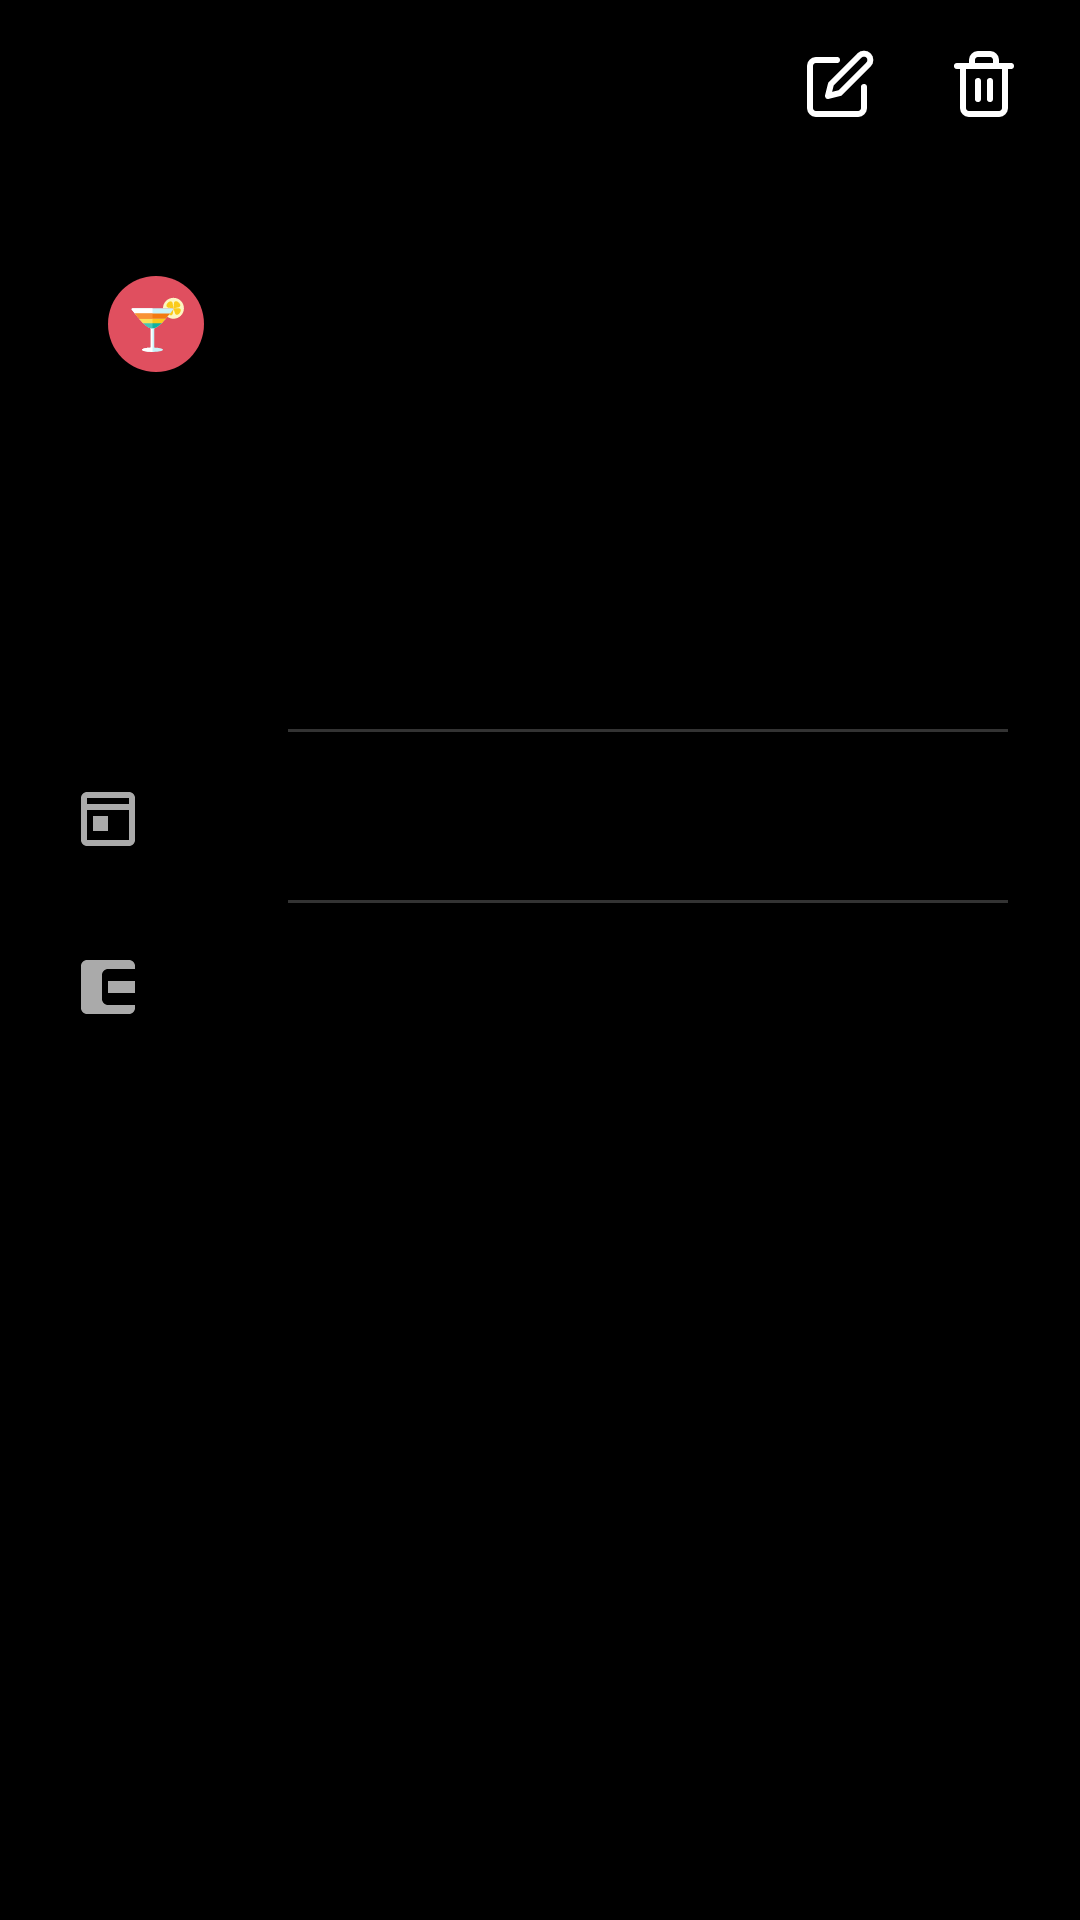

Produce the Android XML layout that renders to this screen, including the resource entries it uses.
<!-- AndroidManifest.xml: application theme Theme.QuanLiChiTieu -->
<!-- res/layout/fragment_transaction_detail.xml -->
<?xml version="1.0" encoding="utf-8"?>
<LinearLayout xmlns:android="http://schemas.android.com/apk/res/android"
    xmlns:app="http://schemas.android.com/apk/res-auto"
    xmlns:tools="http://schemas.android.com/tools"
    android:layout_width="match_parent"
    android:layout_height="match_parent"
    android:fitsSystemWindows="true"
    android:background="@color/black"
    android:clickable="true"
    android:focusable="true"
    android:orientation="vertical">

    
    <RelativeLayout
        android:layout_width="match_parent"
        android:layout_height="?attr/actionBarSize"
        android:paddingHorizontal="16dp">

        
        <ImageView
            android:id="@+id/btnClose"
            android:layout_width="32dp"
            android:layout_height="32dp"
            android:layout_centerVertical="true"
            android:layout_alignParentStart="true"
            android:background="?attr/selectableItemBackgroundBorderless"
            android:clickable="true"
            android:focusable="true"
            android:padding="4dp"
            android:src="@drawable/ic_close"
            android:contentDescription="Close"
            app:tint="@color/white" />

        <LinearLayout
            android:layout_width="wrap_content"
            android:layout_height="match_parent"
            android:layout_alignParentEnd="true"
            android:gravity="center_vertical"
            android:orientation="horizontal">

            <ImageView
                android:id="@+id/btnEdit"
                android:layout_width="32dp"
                android:layout_height="32dp"
                android:layout_marginEnd="16dp"
                android:background="?attr/selectableItemBackgroundBorderless"
                android:padding="4dp"
                android:src="@drawable/ic_edit"
                android:contentDescription="Edit"
                app:tint="@color/white" />

            <ImageView
                android:id="@+id/btnDelete"
                android:layout_width="32dp"
                android:layout_height="32dp"
                android:background="?attr/selectableItemBackgroundBorderless"
                android:padding="4dp"
                android:src="@drawable/ic_delete"
                android:contentDescription="Delete"
                app:tint="@color/white" />
        </LinearLayout>
    </RelativeLayout>

    <ScrollView
        android:layout_width="match_parent"
        android:layout_height="match_parent">

        <LinearLayout
            android:layout_width="match_parent"
            android:layout_height="wrap_content"
            android:orientation="vertical"
            android:padding="24dp">

            
            <LinearLayout
                android:layout_width="match_parent"
                android:layout_height="wrap_content"
                android:gravity="center_vertical"
                android:orientation="horizontal">

                <FrameLayout
                    android:layout_width="56dp"
                    android:layout_height="56dp"
                    >

                    <ImageView
                        android:id="@+id/imgCategoryIcon"
                        android:layout_width="32dp"
                        android:layout_height="32dp"
                        android:layout_gravity="center"
                        android:contentDescription="Category Icon"
                        android:src="@drawable/ic_food" />
                </FrameLayout>

                <TextView
                    android:id="@+id/tvCategoryName"
                    android:layout_width="wrap_content"
                    android:layout_height="wrap_content"
                    android:layout_marginStart="16dp"
                    android:textColor="@color/white"
                    android:textSize="24sp"
                    android:textStyle="bold"
                    tools:text="Ăn uống" />

            </LinearLayout>

            <Space
                android:layout_width="match_parent"
                android:layout_height="32dp" />

            
            <TextView
                android:id="@+id/tvAmount"
                android:layout_width="match_parent"
                android:layout_height="wrap_content"
                android:layout_marginStart="72dp"
                android:textColor="@color/home_expense_red"
                android:textSize="32sp"
                android:textStyle="bold"
                tools:text="-5,000,000 đ" />

            <Space
                android:layout_width="match_parent"
                android:layout_height="32dp" />

            <View
                android:layout_width="match_parent"
                android:layout_height="1dp"
                android:layout_marginStart="72dp"
                android:background="#33FFFFFF" />

            
            <TextView
                android:id="@+id/tvDate"
                android:layout_width="match_parent"
                android:layout_height="wrap_content"
                android:layout_marginTop="16dp"
                android:drawableStart="@drawable/ic_calendar"
                android:drawablePadding="32dp"
                android:gravity="center_vertical"
                android:textColor="@color/white"
                android:textSize="16sp"
                app:drawableTint="#AAAAAA"
                tools:text="Hôm nay" />

            <View
                android:layout_width="match_parent"
                android:layout_height="1dp"
                android:layout_marginStart="72dp"
                android:layout_marginTop="16dp"
                android:background="#33FFFFFF" />

            
            <TextView
                android:id="@+id/tvWalletName"
                android:layout_width="match_parent"
                android:layout_height="wrap_content"
                android:layout_marginTop="16dp"
                android:drawableStart="@drawable/ic_wallet"
                android:drawablePadding="32dp"
                android:gravity="center_vertical"
                android:textColor="@color/white"
                android:textSize="16sp"
                app:drawableTint="#AAAAAA"
                tools:text="Duy" />

            
            <TextView
                android:id="@+id/tvNote"
                android:layout_width="match_parent"
                android:layout_height="wrap_content"
                android:layout_marginTop="16dp"
                android:gravity="center_vertical"
                android:drawableStart="@drawable/ic_edit"
                android:drawablePadding="32dp"
                android:textColor="@color/white"
                android:textSize="16sp"
                android:visibility="gone"
                app:drawableTint="#AAAAAA"
                tools:text="Ghi chú thêm"
                tools:visibility="visible" />

        </LinearLayout>
    </ScrollView>
</LinearLayout>
<!-- resources referenced by this layout -->
<resources>
  <color name="black">#FF000000</color>
  <color name="home_expense_red">#FF4D4D</color>
  <color name="white">#FFFFFFFF</color>
  <!-- drawable ic_calendar (drawable) -->
  <?xml version="1.0" encoding="utf-8"?>
  <vector xmlns:android="http://schemas.android.com/apk/res/android"
      android:width="24dp"
      android:height="24dp"
      android:viewportWidth="24"
      android:viewportHeight="24">
      <path
          android:fillColor="#FFFFFF"
          android:pathData="M19,4H5C3.89,4 3,4.9 3,6V20C3,21.1 3.89,22 5,22H19C20.1,22 21,21.1 21,20V6C21,4.9 20.1,4 19,4ZM19,20H5V10H19V20ZM19,8H5V6H19V8ZM7,12H12V17H7V12Z"/>
  </vector>
  <!-- drawable ic_delete (drawable) -->
  <vector xmlns:android="http://schemas.android.com/apk/res/android"
      android:width="24dp"
      android:height="24dp"
      android:viewportWidth="24"
      android:viewportHeight="24">
      <path
          android:pathData="M3,6H5M5,6H21M5,6V20C5,20.53 5.211,21.039 5.586,21.414C5.961,21.789 6.47,22 7,22H17C17.53,22 18.039,21.789 18.414,21.414C18.789,21.039 19,20.53 19,20V6H5ZM8,6V4C8,3.47 8.211,2.961 8.586,2.586C8.961,2.211 9.47,2 10,2H14C14.53,2 15.039,2.211 15.414,2.586C15.789,2.961 16,3.47 16,4V6M10,11V17M14,11V17"
          android:strokeLineJoin="round"
          android:strokeWidth="2"
          android:fillColor="#00000000"
          android:strokeColor="#ED4343"
          android:strokeLineCap="round"/>
  </vector>
  <!-- drawable ic_edit (drawable) -->
  <vector xmlns:android="http://schemas.android.com/apk/res/android"
      android:width="24dp"
      android:height="24dp"
      android:viewportWidth="24"
      android:viewportHeight="24">
    <path
        android:pathData="M11,4H4C3.47,4 2.961,4.211 2.586,4.586C2.211,4.961 2,5.47 2,6V20C2,20.53 2.211,21.039 2.586,21.414C2.961,21.789 3.47,22 4,22H18C18.53,22 19.039,21.789 19.414,21.414C19.789,21.039 20,20.53 20,20V13M18.5,2.5C18.898,2.102 19.437,1.879 20,1.879C20.563,1.879 21.102,2.102 21.5,2.5C21.898,2.898 22.121,3.437 22.121,4C22.121,4.563 21.898,5.102 21.5,5.5L12,15L8,16L9,12L18.5,2.5Z"
        android:strokeLineJoin="round"
        android:strokeWidth="2"
        android:fillColor="#00000000"
        android:strokeColor="#ffffff"
        android:strokeLineCap="round"/>
  </vector>
  <!-- drawable ic_food: vector/xml drawable (drawable, 4266 chars, omitted) -->
  <!-- drawable ic_wallet (drawable) -->
  <vector xmlns:android="http://schemas.android.com/apk/res/android"
      android:width="24dp"
      android:height="24dp"
      android:viewportWidth="24.0"
      android:viewportHeight="24.0">
      <path
          android:fillColor="@color/home_wallet_orange"
          android:pathData="M21,18v1c0,1.1 -0.9,2 -2,2H5c-1.11,0 -2,-0.9 -2,-2V5c0,-1.1 0.89,-2 2,-2h14c1.1,0 2,0.9 2,2v1h-9c-1.11,0 -2,0.9 -2,2v8c0,1.1 0.89,2 2,2h9zM12,14h9v-4h-9v4z"/>
  </vector>
  <style name="Theme.QuanLiChiTieu" parent="Base.Theme.QuanLiChiTieu" />
  <color name="home_wallet_orange">#FF8C42</color>
  <style name="Base.Theme.QuanLiChiTieu" parent="Theme.MaterialComponents.DayNight.NoActionBar">
      </style>
</resources>
